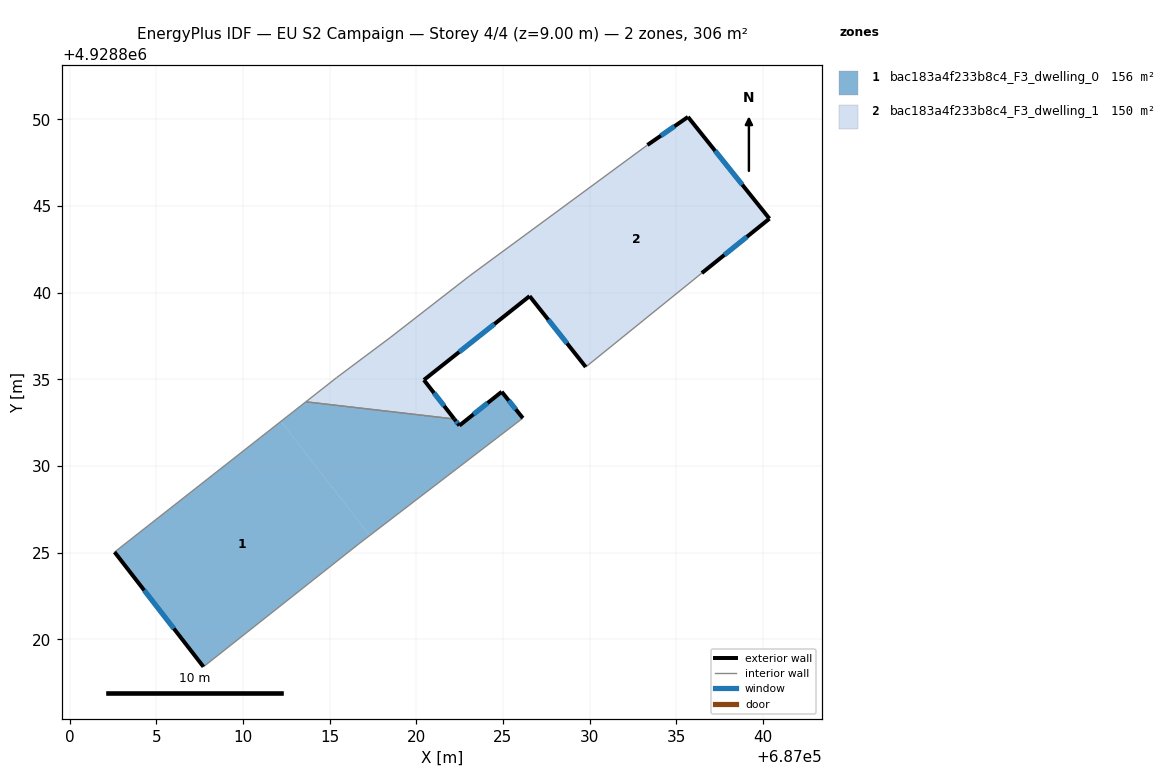
=== STOREY PLAN SPEC (per zone: floor XY polygon, exterior-wall plan segments, windows/doors) ===
zone 1: bac183a4f233b8c4_F3_dwelling_0  (156.3 m²)
  floor: (687012.19, 4928832.58) (687017.31, 4928825.99) (687016.68, 4928825.50) (687007.72, 4928818.42) (687002.59, 4928825.03)
  floor: (687024.93, 4928834.28) (687026.15, 4928832.76) (687017.31, 4928825.99) (687012.19, 4928832.58) (687013.63, 4928833.70) (687022.19, 4928832.71) (687022.49, 4928832.33)
  exterior wall: (687002.59, 4928825.03) – (687007.72, 4928818.42)  [8.4 m]
    window: (687004.30, 4928822.83) – (687006.01, 4928820.62)  [2.8 m²]
  exterior wall: (687022.49, 4928832.33) – (687022.19, 4928832.71)  [0.5 m]
    window: (687022.39, 4928832.46) – (687022.29, 4928832.59)  [0.2 m²]
  exterior wall: (687024.93, 4928834.28) – (687022.49, 4928832.33)  [3.1 m]
    window: (687024.11, 4928833.63) – (687023.30, 4928832.98)  [1.0 m²]
  exterior wall: (687026.15, 4928832.76) – (687024.93, 4928834.28)  [1.9 m]
    window: (687025.74, 4928833.27) – (687025.33, 4928833.78)  [0.7 m²]
  interior walls: 4
zone 2: bac183a4f233b8c4_F3_dwelling_1  (149.8 m²)
  floor: (687025.23, 4928842.56) (687027.05, 4928840.22) (687026.53, 4928839.80) (687020.44, 4928834.96) (687022.19, 4928832.71) (687013.63, 4928833.70) (687015.41, 4928835.10) (687018.50, 4928837.41) (687023.08, 4928840.97)
  floor: (687035.68, 4928850.14) (687040.38, 4928844.27) (687036.48, 4928841.13) (687029.78, 4928835.71) (687026.54, 4928839.80) (687027.05, 4928840.22) (687025.23, 4928842.56) (687033.34, 4928848.52)
  exterior wall: (687035.68, 4928850.14) – (687033.34, 4928848.52)  [2.8 m]
    window: (687034.90, 4928849.60) – (687034.12, 4928849.06)  [0.9 m²]
  exterior wall: (687040.38, 4928844.27) – (687035.68, 4928850.14)  [7.5 m]
    window: (687038.81, 4928846.23) – (687037.24, 4928848.19)  [2.5 m²]
  exterior wall: (687036.48, 4928841.13) – (687040.38, 4928844.27)  [5.0 m]
    window: (687037.78, 4928842.18) – (687039.08, 4928843.23)  [1.7 m²]
  exterior wall: (687026.54, 4928839.80) – (687029.78, 4928835.71)  [5.2 m]
    window: (687027.62, 4928838.44) – (687028.70, 4928837.08)  [1.7 m²]
  exterior wall: (687020.44, 4928834.96) – (687026.54, 4928839.80)  [7.8 m]
    window: (687022.47, 4928836.58) – (687024.50, 4928838.19)  [2.6 m²]
  exterior wall: (687022.19, 4928832.71) – (687020.44, 4928834.96)  [2.9 m]
    window: (687021.61, 4928833.46) – (687021.02, 4928834.21)  [1.0 m²]
  interior walls: 6

=== DERIVED (storey summary) ===
Building: EU S2 Campaign
Storey: 4 of 4  (floor level z = 9.00 m)
Storey gross floor area: 306.1 m²
Zones on this storey: 2
  - bac183a4f233b8c4_F3_dwelling_0: floor 156.3 m²; exterior wall 13.9 m (41.8 m²); 4 window(s) 4.6 m²; WWR 11.1%
  - bac183a4f233b8c4_F3_dwelling_1: floor 149.8 m²; exterior wall 31.2 m (93.7 m²); 6 window(s) 10.4 m²; WWR 11.1%
Zone adjacency (shared interzone walls):
  - bac183a4f233b8c4_F3_dwelling_0 ↔ bac183a4f233b8c4_F3_dwelling_1